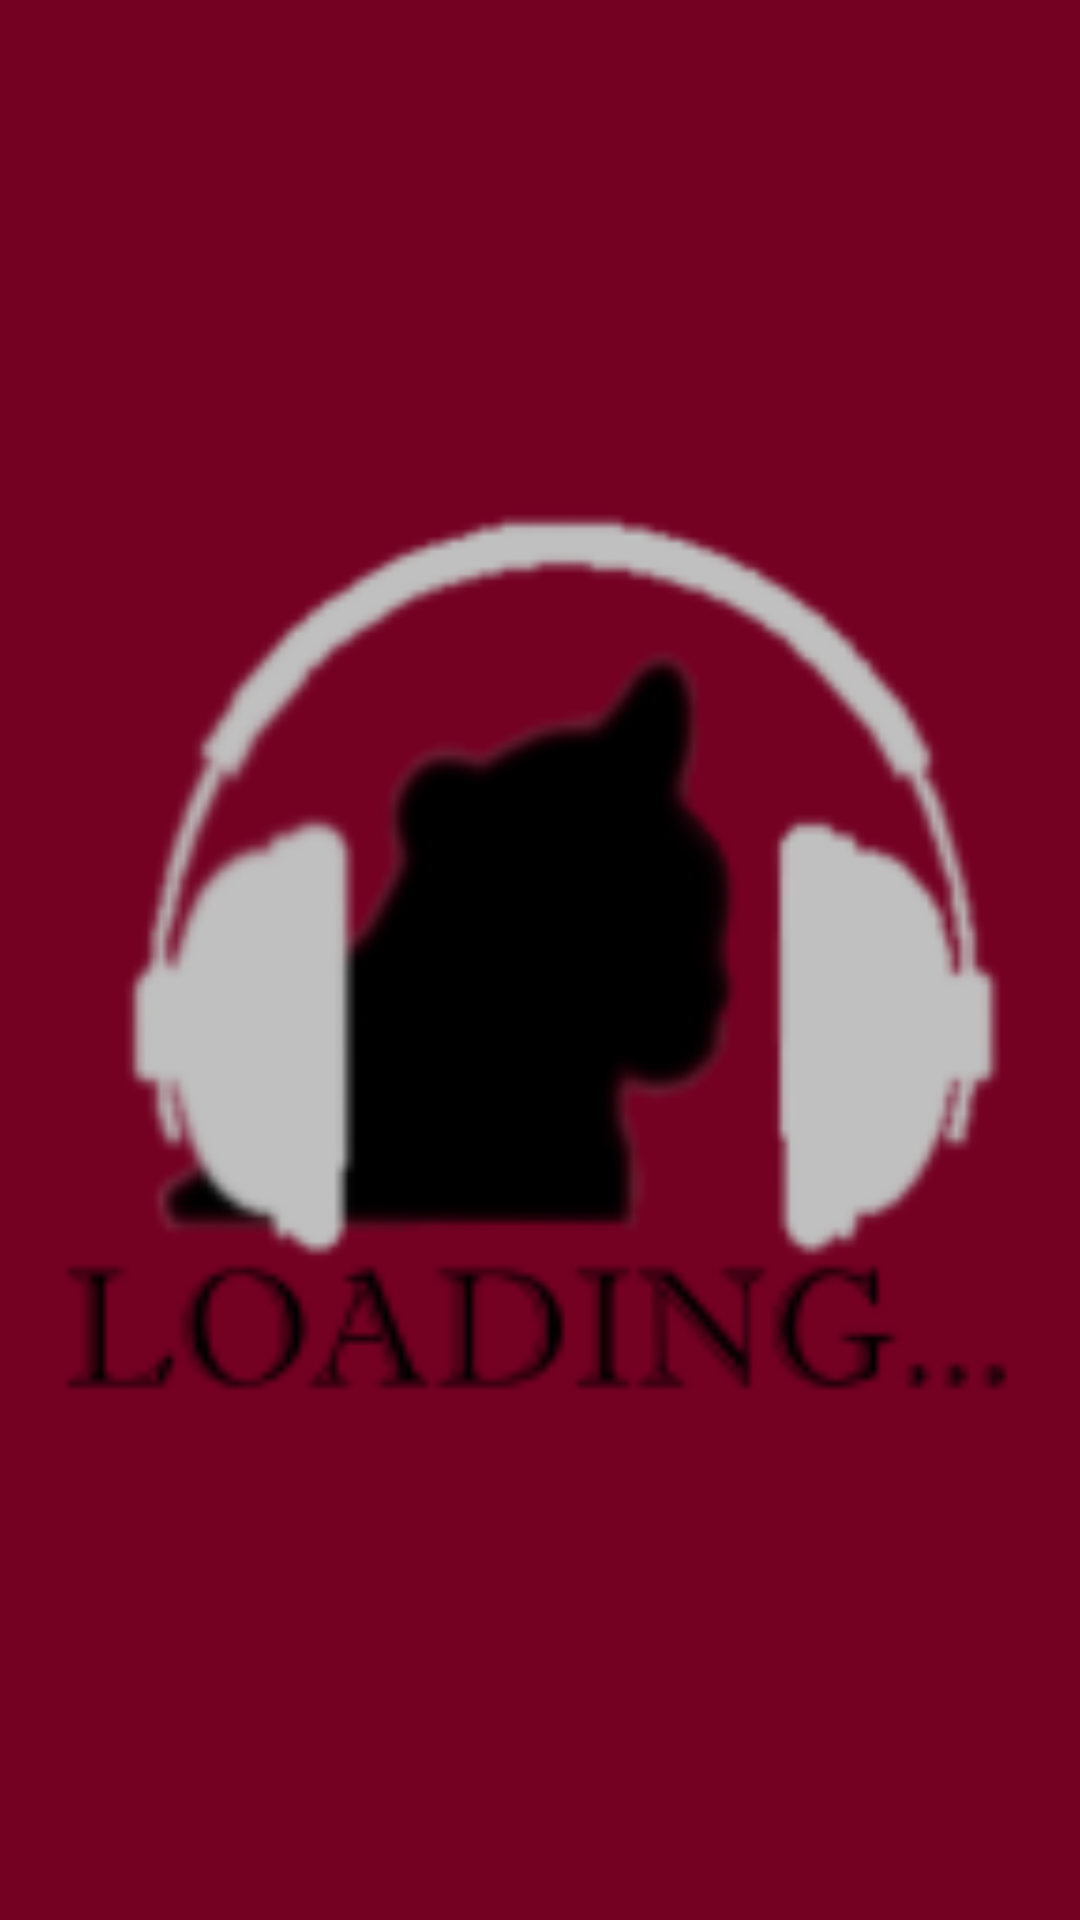

Here is an Android app screen rendered from its layout file. Give the layout XML and the strings, colors and styles it references.
<!-- AndroidManifest.xml: application theme AppTheme -->
<!-- res/layout/splash_screen.xml -->
<?xml version="1.0" encoding="utf-8"?>
<RelativeLayout xmlns:android="http://schemas.android.com/apk/res/android"
    android:layout_width="wrap_content"
    android:layout_height="wrap_content"
    android:background="#ff740022">
    <ImageView
        android:id="@+id/imgLogo"
        android:layout_width="match_parent"
        android:layout_height="match_parent"
        android:src="@drawable/splash"
        android:layout_alignParentTop="true"
        android:layout_alignParentLeft="true"
        android:layout_alignParentStart="true" />

</RelativeLayout>
<!-- resources referenced by this layout -->
<resources>
  <!-- drawable splash: png bitmap (drawable-hdpi, 3840 bytes) -->
  <style name="AppTheme" parent="Theme.AppCompat.Light.DarkActionBar">
          
      </style>
</resources>
